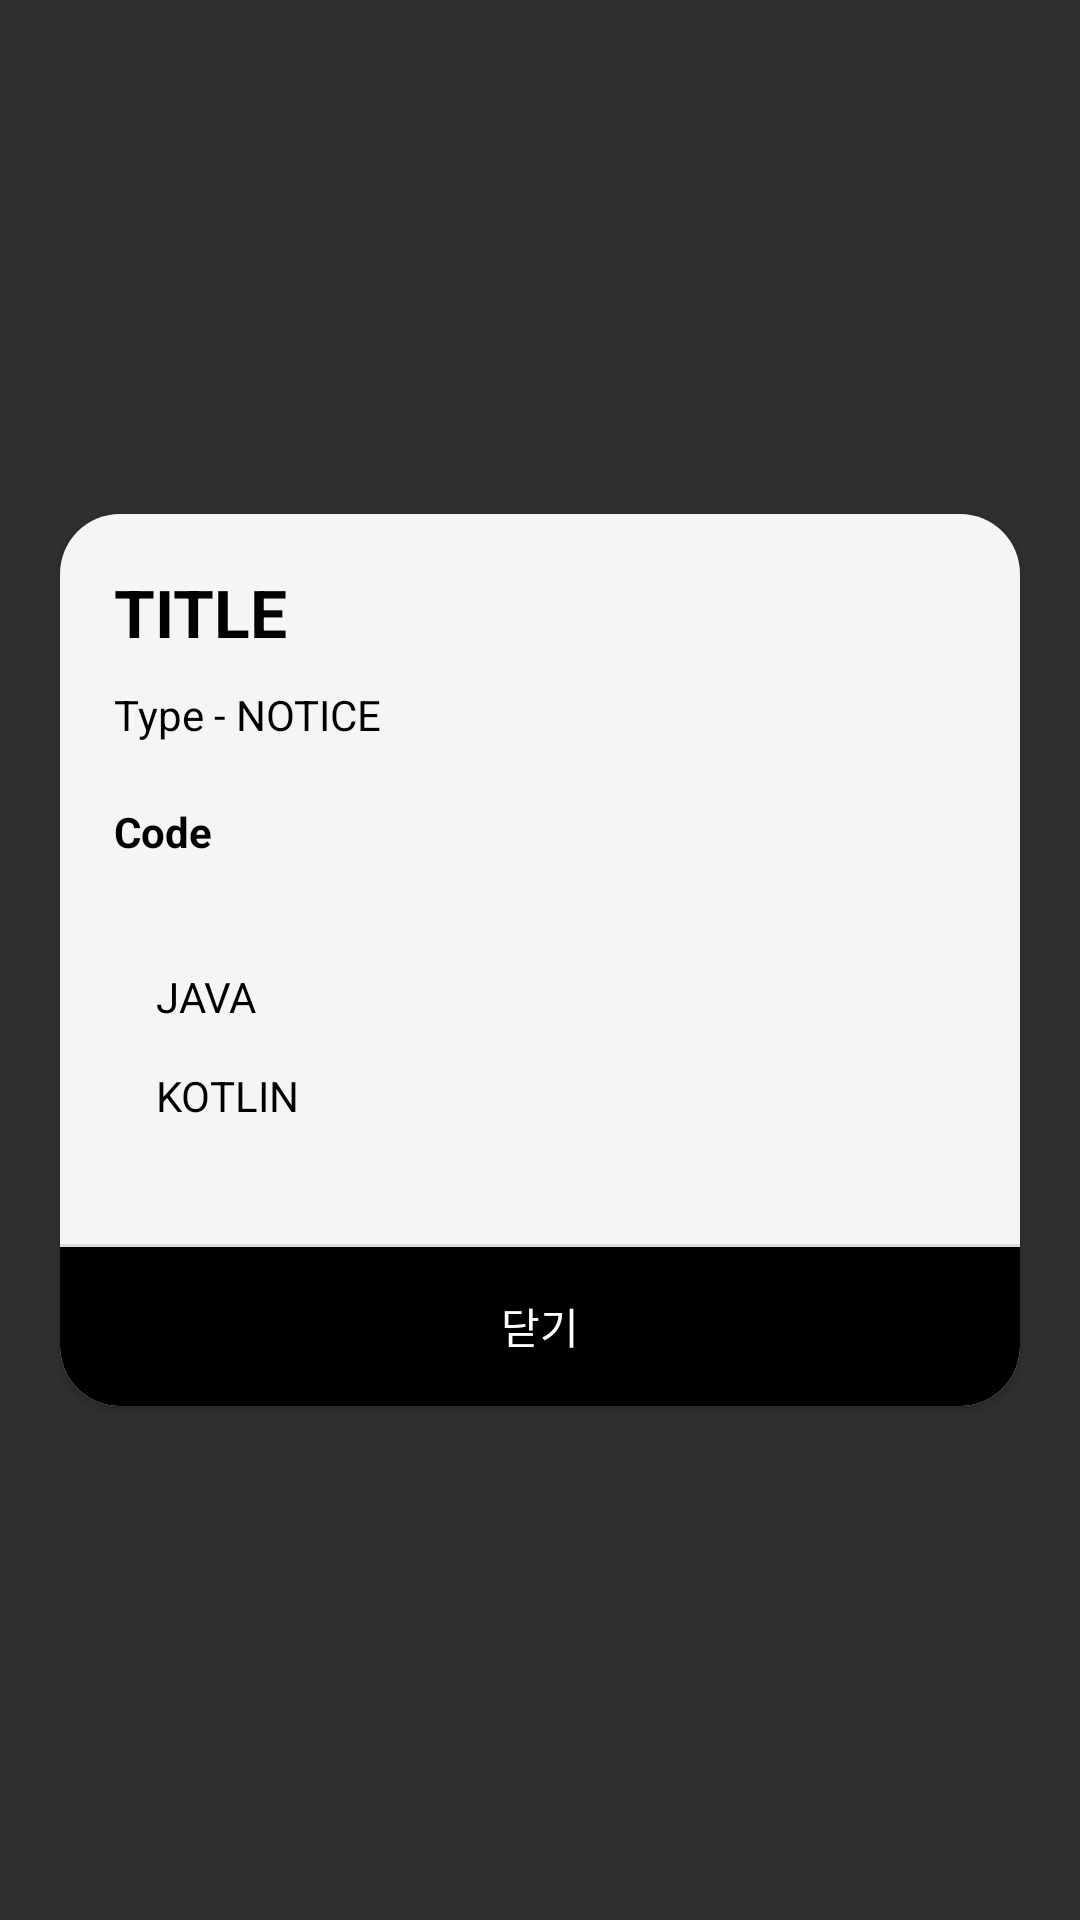

This screen was rendered from an Android layout file. Write that file and the resources it references.
<!-- AndroidManifest.xml: application theme Theme.Design.NoActionBar -->
<!-- res/layout/haptic_popup_activity.xml -->
<?xml version="1.0" encoding="utf-8"?>
<FrameLayout  xmlns:android="http://schemas.android.com/apk/res/android"
    android:layout_width="match_parent"
    android:layout_height="match_parent">

    <androidx.cardview.widget.CardView xmlns:android="http://schemas.android.com/apk/res/android"
        xmlns:app="http://schemas.android.com/apk/res-auto"
        xmlns:tools="http://schemas.android.com/tools"
        android:id="@+id/haptic_popupll"
        android:layout_width="match_parent"
        android:layout_height="wrap_content"
        android:orientation="vertical"
        android:layout_gravity="center"
        android:gravity="center"
        android:clipChildren="true"
        android:background="#FFA737"
        android:layout_marginLeft="20dp"
        android:layout_marginRight="20dp"
        app:cardCornerRadius="20dp">

            <LinearLayout
                android:layout_width="match_parent"
                android:layout_height="wrap_content"
                android:orientation="vertical"
                android:background="#f6f4f7"
                android:layout_gravity="center"
                android:gravity="center"
                android:clipChildren="true">

            <LinearLayout
                android:layout_width="match_parent"
                android:layout_height="wrap_content"
                android:orientation="vertical"
                android:layout_marginLeft="18dp"
                android:layout_marginRight="18dp"
                android:layout_marginBottom="20dp">

                <LinearLayout
                    android:layout_width="match_parent"
                    android:layout_height="wrap_content"
                    android:orientation="horizontal"
                    android:layout_marginTop="18dp"
                    android:layout_marginBottom="10dp">
                    <TextView
                        android:id="@+id/haptic_title"
                        android:text="TITLE"
                        android:gravity="left|center"
                        android:textColor="@color/black"
                        android:textStyle="bold"
                        android:textSize="22sp"
                        android:layout_width="match_parent"
                        android:layout_height="wrap_content" />
                </LinearLayout>

                <LinearLayout
                    android:layout_width="match_parent"
                    android:layout_height="wrap_content"
                    android:orientation="horizontal">
                    <TextView
                        android:layout_width="wrap_content"
                        android:layout_height="wrap_content"
                        android:text="Type - "
                        android:textColor="@color/black"
                        android:layout_marginRight="0dp"/>
                    <TextView
                        android:id="@+id/haptic_subtitle"
                        android:text="NOTICE"
                        android:gravity="left|center"
                        android:textColor="@color/black"
                        android:layout_width="match_parent"
                        android:layout_height="wrap_content"
                        android:layout_marginBottom="0dp"/>
                </LinearLayout>

                <LinearLayout
                    android:layout_width="match_parent"
                    android:layout_height="match_parent"
                    android:orientation="vertical"
                    android:layout_marginTop="20dp">

                    <TextView
                        android:layout_width="wrap_content"
                        android:layout_height="wrap_content"
                        android:text="Code"
                        android:textStyle="bold"
                        android:textColor="@color/black"/>

                    <LinearLayout
                        android:layout_width="match_parent"
                        android:layout_height="wrap_content"
                        android:orientation="vertical"
                        android:paddingTop="20dp"
                        android:paddingBottom="20dp"
                        android:paddingLeft="14dp"
                        android:paddingRight="14dp"
                        android:layout_marginTop="16dp"
                        android:background="@drawable/rect_haptic_list_row_nor">
                        <TextView
                            android:id="@+id/haptic_code_line1"
                            android:text="JAVA"
                            android:gravity="left"
                            android:textSize="14sp"
                            android:lineSpacingMultiplier="0"
                            android:lineSpacingExtra="24sp"
                            android:textColor="@color/black"
                            android:layout_width="match_parent"
                            android:layout_height="wrap_content"
                            android:layout_marginBottom="14dp"/>

                        <TextView
                            android:id="@+id/haptic_code_line2"
                            android:text="KOTLIN"
                            android:gravity="left"
                            android:textSize="14sp"
                            android:lineSpacingMultiplier="0"
                            android:lineSpacingExtra="24sp"
                            android:textColor="@color/black"
                            android:layout_width="match_parent"
                            android:layout_height="wrap_content" />
                    </LinearLayout>

                </LinearLayout>

            </LinearLayout>

            <View
                android:layout_width="match_parent"
                android:layout_height="1dp"
                android:alpha="0.1"
                android:background="@color/black"/>

            <LinearLayout
                android:id="@+id/haptic_closebtn"
                android:layout_width="match_parent"
                android:layout_height="wrap_content"
                android:orientation="vertical"
                android:background="@color/black">
                <TextView
                    android:text="닫기"
                    android:gravity="center"
                    android:textColor="@color/white"
                    android:layout_width="match_parent"
                    android:layout_height="53dp"
                    android:layout_marginBottom="0dp" />
            </LinearLayout>
        </LinearLayout>
</androidx.cardview.widget.CardView>

</FrameLayout>
<!-- resources referenced by this layout -->
<resources>
  <color name="black">#FF000000</color>
  <color name="white">#FFFFFFFF</color>
</resources>
